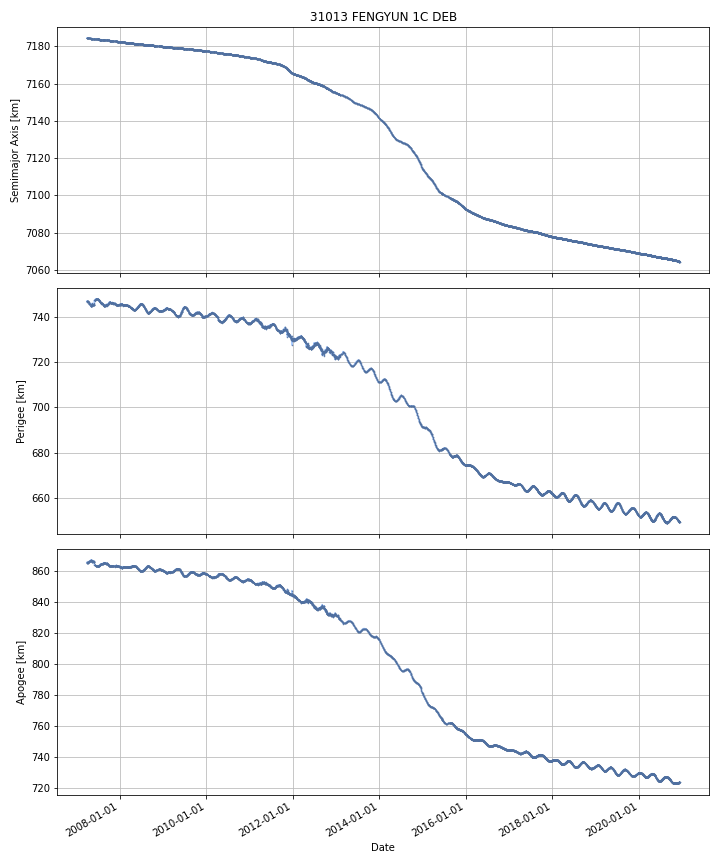

The data file committed next to this chart (first rows):
DATE, SEMIMAJOR_AXIS, PERIAPSIS, APOAPSIS, DOT_SEMIMAJOR_AXIS, DOT_PERIAPSIS, DOT_APOAPSIS
2007-03-31, 7184, 747, 865.6, , , 
2007-04-01, 7184, 747, 865.6, -0.008199, -0.006962, -0.009437
2007-04-02, 7184, 746.9, 865.6, -0.008809, -0.02685, 0.009232
2007-04-03, 7184, 746.8, 865.8, -0.01387, -0.1582, 0.1304
2007-04-04, 7184, 746.9, 865.7, -0.01048, 0.08491, -0.1059
2007-04-05, 7184, 746.9, 865.6, -0.00994, 0.01093, -0.03081
2007-04-06, 7184, 746.9, 865.6, -0.009172, -0.008163, -0.01018
2007-04-07, 7184, 746.9, 865.6, -0.009173, -0.007685, -0.01066
2007-04-08, 7184, 746.9, 865.6, -0.009173, -0.007715, -0.01063
2007-04-09, 7184, 746.8, 865.6, -0.009028, -0.01316, -0.004899
2007-04-10, 7184, 746.8, 865.7, -0.006754, -0.08592, 0.07241
2007-04-11, 7184, 746.7, 865.7, -0.007691, -0.05064, 0.03526
2007-04-12, 7184, 746.7, 865.7, -0.008853, -0.007318, -0.01039
2007-04-13, 7184, 746.7, 865.7, -0.006338, -0.03887, 0.02619
2007-04-14, 7184, 746.6, 865.7, -0.008541, -0.03439, 0.01731
2007-04-15, 7184, 746.5, 865.9, -0.005922, -0.1513, 0.1394
2007-04-16, 7184, 746.3, 866, -0.006118, -0.1823, 0.17
2007-04-17, 7184, 746.2, 866.1, -0.007006, -0.07748, 0.06347
2007-04-18, 7184, 746.1, 866.2, -0.007023, -0.07499, 0.06094
2007-04-19, 7184, 745.9, 866.4, -0.004523, -0.2174, 0.2084
2007-04-20, 7184, 745.9, 866.4, -0.008206, -0.04267, 0.02626
2007-04-21, 7184, 745.8, 866.5, -0.007141, -0.07229, 0.05801
2007-04-22, 7184, 745.7, 866.6, -0.005903, -0.1377, 0.1259
2007-04-23, 7184, 745.6, 866.6, -0.005052, -0.03211, 0.022
2007-04-24, 7184, 745.6, 866.6, -0.004364, -0.04118, 0.03245
2007-04-25, 7184, 745.6, 866.6, -0.008979, 0.008627, -0.02659
2007-04-26, 7184, 745.6, 866.6, -0.009897, 0.01959, -0.03938
2007-04-27, 7184, 745.6, 866.6, -0.007386, -0.006092, -0.00868
2007-04-28, 7184, 745.6, 866.5, -0.007389, -0.006006, -0.008772
2007-04-29, 7184, 745.6, 866.5, -0.007537, -0.01645, 0.001372
2007-04-30, 7184, 745.4, 866.7, -0.009851, -0.179, 0.1593
2007-05-01, 7184, 745.2, 866.9, -0.009845, -0.1902, 0.1705
2007-05-02, 7184, 744.9, 867.2, -0.00979, -0.2956, 0.2761
2007-05-03, 7184, 744.7, 867.4, -0.009691, -0.2783, 0.2589
2007-05-04, 7184, 744.6, 867.4, -0.008142, -0.006792, -0.009491
2007-05-05, 7184, 744.6, 867.4, -0.008141, -0.006845, -0.009437
2007-05-06, 7184, 744.8, 867.2, -0.01037, 0.169, -0.1897
2007-05-07, 7184, 745.1, 866.9, -0.01189, 0.2553, -0.2791
2007-05-08, 7184, 745.1, 866.9, -0.008645, -0.007341, -0.009949
2007-05-09, 7184, 745.1, 866.9, -0.008644, -0.007164, -0.01012
2007-05-10, 7184, 745.1, 866.9, -0.008476, 0.02428, -0.04123
2007-05-11, 7184, 745.8, 866.1, -0.004646, 0.7416, -0.7509
2007-05-12, 7184, 745.9, 866.1, -0.004979, 0.05013, -0.06008
2007-05-13, 7184, 745.7, 866.2, -0.006852, -0.1372, 0.1235
2007-05-14, 7184, 745.1, 866.8, -0.006489, -0.6653, 0.6524
2007-05-15, 7184, 745.1, 866.8, -0.007016, 0.03667, -0.05071
2007-05-16, 7184, 745.2, 866.6, -0.007658, 0.1399, -0.1552
2007-05-17, 7184, 745.3, 866.6, -0.007349, 0.04195, -0.05665
2007-05-18, 7184, 745.4, 866.5, -0.006913, 0.06725, -0.08108
2007-05-19, 7184, 745.3, 866.5, -0.007617, -0.006623, -0.008612
2007-05-20, 7184, 745.3, 866.5, -0.007619, -0.006387, -0.008852
2007-05-21, 7184, 745.3, 866.5, -0.007255, -0.03989, 0.02538
2007-05-22, 7184, 745.2, 866.6, -0.006472, -0.1064, 0.09345
2007-05-23, 7184, 745.3, 866.5, -0.007595, 0.0889, -0.1041
2007-05-24, 7184, 745.4, 866.4, -0.007595, 0.0889, -0.1041
2007-05-25, 7184, 745.5, 866.3, -0.007595, 0.0889, -0.1041
2007-05-26, 7184, 745.5, 866.2, -0.007552, 0.03827, -0.05337
2007-05-27, 7184, 745.5, 866.2, -0.00816, -0.03529, 0.01897
2007-05-28, 7184, 745.3, 866.3, -0.009494, -0.1201, 0.1011
2007-05-29, 7184, 745.2, 866.4, -0.009763, -0.126, 0.1065
... 4,943 more rows
